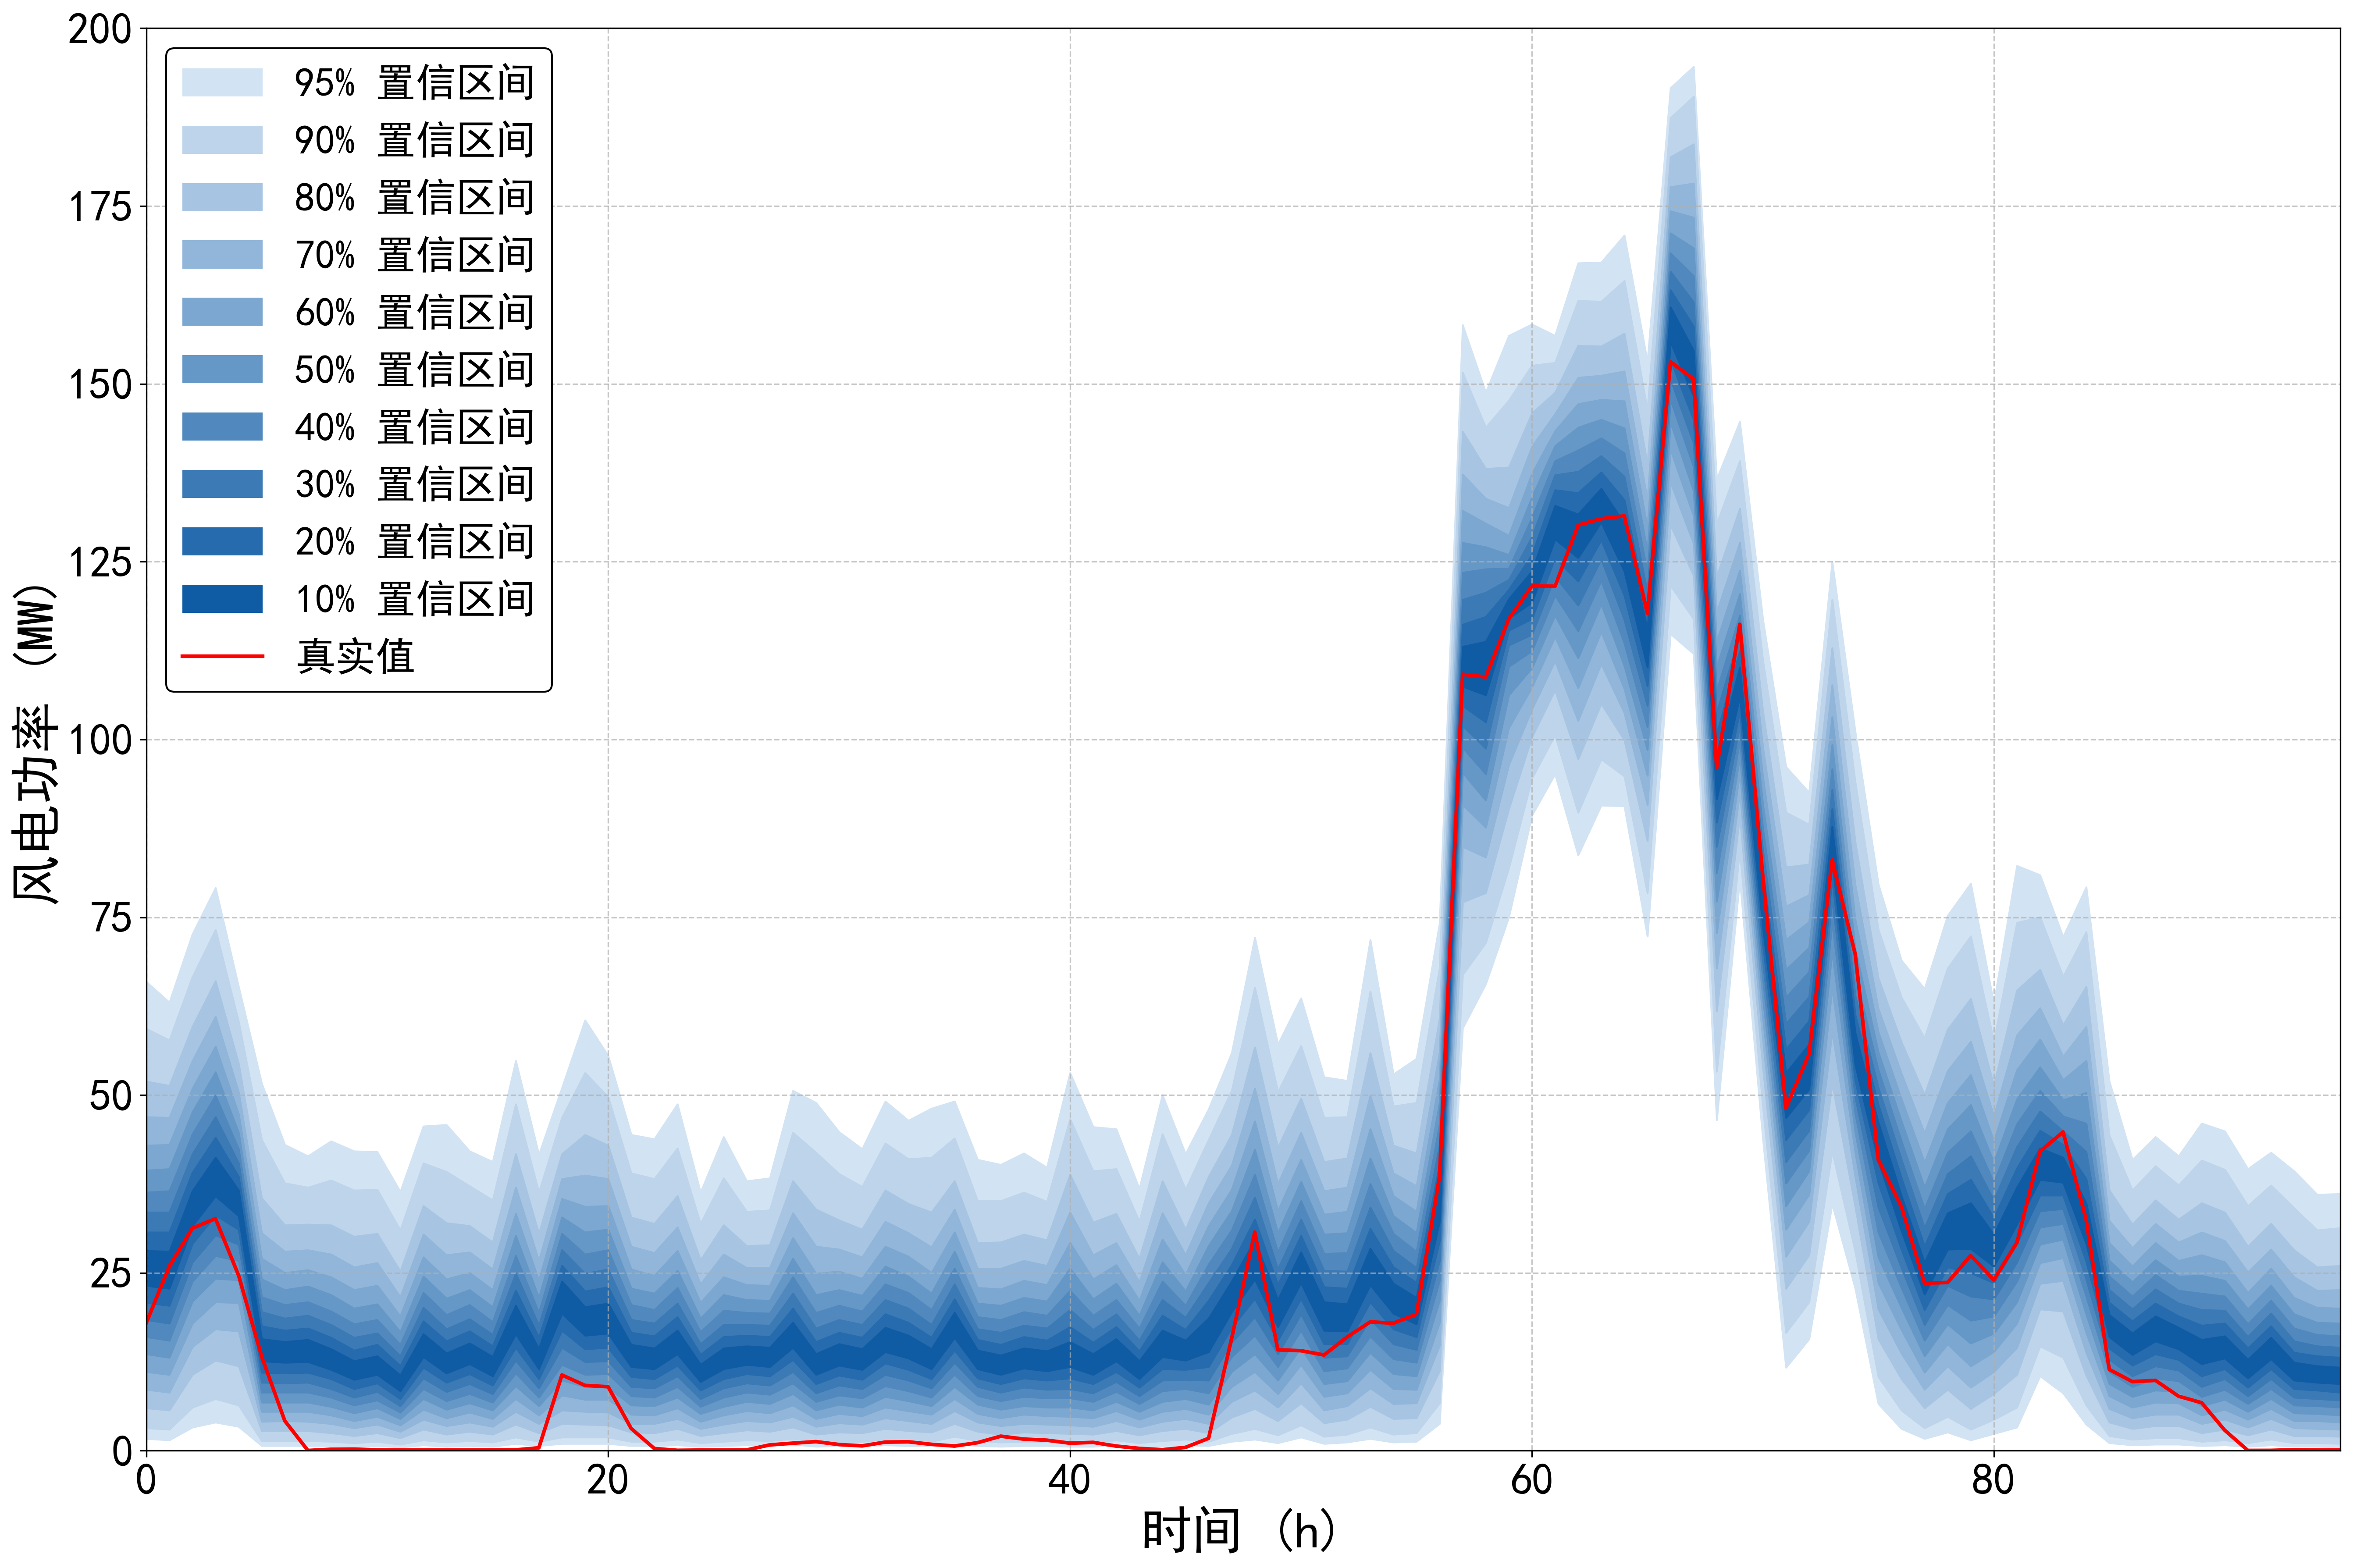

Source data for this figure (header and first rows):
95%up, 95%down, 90%up, 90%down, 80%up, 80%down, 70%up, 70%down, 60%up, 60%down, 50%up, 50%down, 40%up, 40%down, 30%up, 30%down, 20%up, 20%down, 10%up, 10%down, true
65.93, 1.701, 59.33, 3.202, 51.93, 6.003, 46.92, 8.604, 42.92, 11.11, 39.42, 13.61, 36.32, 16.01, 33.52, 18.41, 30.72, 20.81, 28.11, 23.21, 17.96
63.03, 1.501, 57.73, 3.002, 51.33, 5.703, 46.82, 8.204, 43.02, 10.71, 39.62, 13.11, 36.52, 15.51, 33.52, 17.91, 30.72, 20.41, 28.01, 22.81, 25.93
72.64, 3.302, 66.63, 6.103, 59.63, 10.71, 54.83, 14.61, 50.93, 17.91, 47.62, 21.01, 44.52, 23.81, 41.72, 26.51, 39.12, 29.11, 36.52, 31.62, 31.29
79.14, 4.002, 73.24, 7.304, 66.03, 12.71, 61.03, 17.11, 56.83, 20.91, 53.23, 24.21, 49.92, 27.41, 46.92, 30.32, 44.02, 33.12, 41.22, 35.82, 32.63
65.23, 3.402, 60.33, 6.403, 54.43, 11.91, 50.43, 16.81, 47.32, 20.81, 44.72, 24.01, 42.42, 26.71, 40.42, 29.01, 38.52, 31.12, 36.62, 33.02, 24.64
51.63, 0.7004, 43.72, 1.401, 35.52, 2.801, 30.62, 4.102, 27.01, 5.503, 24.11, 6.803, 21.61, 8.204, 19.51, 9.605, 17.51, 11.01, 15.71, 12.61, 13.23
43.02, 0.7004, 37.62, 1.401, 31.72, 2.801, 28.01, 4.202, 25.01, 5.503, 22.61, 6.803, 20.51, 8.204, 18.61, 9.505, 16.91, 10.91, 15.31, 12.41, 4.2
41.42, 0.7004, 37.02, 1.401, 31.82, 2.801, 28.21, 4.102, 25.41, 5.503, 23.11, 6.803, 20.91, 8.204, 19.01, 9.605, 17.21, 11.01, 15.61, 12.51, 0.03
43.52, 0.7004, 38.02, 1.301, 31.72, 2.501, 27.61, 3.802, 24.41, 5.003, 21.91, 6.203, 19.61, 7.504, 17.71, 8.704, 15.91, 10.11, 14.31, 11.41, 0.206
42.12, 0.6003, 36.62, 1.101, 30.12, 2.101, 25.81, 3.202, 22.61, 4.202, 20.01, 5.303, 17.81, 6.403, 15.91, 7.504, 14.11, 8.704, 12.61, 10.01, 0.223
42.02, 0.7004, 36.72, 1.301, 30.52, 2.501, 26.41, 3.702, 23.21, 4.802, 20.61, 6.003, 18.41, 7.104, 16.51, 8.304, 14.91, 9.505, 13.31, 10.71, 0.117
36.42, 0.5003, 31.02, 0.9005, 25.21, 1.801, 21.61, 2.701, 18.91, 3.602, 16.71, 4.502, 14.91, 5.403, 13.31, 6.303, 11.91, 7.304, 10.61, 8.404, 0.098
45.62, 0.8004, 40.42, 1.501, 34.42, 3.002, 30.42, 4.402, 27.21, 5.803, 24.51, 7.304, 22.21, 8.704, 20.11, 10.21, 18.21, 11.71, 16.41, 13.21, 0.094
45.82, 0.6003, 39.22, 1.201, 32.02, 2.301, 27.51, 3.502, 24.11, 4.602, 21.41, 5.803, 19.11, 7.004, 17.11, 8.304, 15.41, 9.605, 13.71, 10.91, 0.094
42.12, 0.7004, 37.22, 1.401, 31.62, 2.701, 27.91, 4.002, 25.01, 5.403, 22.61, 6.703, 20.51, 8.004, 18.51, 9.405, 16.81, 10.81, 15.11, 12.21, 0.097
40.62, 0.6003, 35.22, 1.201, 29.31, 2.301, 25.51, 3.402, 22.61, 4.502, 20.21, 5.703, 18.11, 6.803, 16.31, 8.004, 14.71, 9.205, 13.21, 10.51, 0.11
54.83, 1.001, 48.72, 1.901, 41.72, 3.702, 37.02, 5.503, 33.32, 7.304, 30.22, 9.105, 27.41, 10.91, 24.91, 12.71, 22.51, 14.51, 20.41, 16.41, 0.117
41.62, 0.7004, 36.32, 1.301, 30.52, 2.501, 26.71, 3.802, 23.91, 5.003, 21.51, 6.303, 19.41, 7.504, 17.61, 8.804, 15.91, 10.11, 14.31, 11.51, 0.408
51.03, 1.001, 46.82, 1.901, 41.72, 3.802, 38.22, 5.703, 35.42, 7.804, 32.82, 9.905, 30.52, 12.11, 28.21, 14.51, 26.01, 16.91, 23.81, 19.31, 10.65
60.53, 1.001, 53.13, 1.901, 44.42, 3.702, 38.72, 5.503, 34.32, 7.204, 30.72, 9.005, 27.61, 10.71, 24.91, 12.51, 22.41, 14.31, 20.21, 16.21, 9.179
55.53, 1.001, 49.72, 1.901, 42.92, 3.602, 38.22, 5.403, 34.42, 7.204, 31.12, 8.904, 28.21, 10.81, 25.51, 12.61, 23.01, 14.51, 20.71, 16.51, 8.995
44.42, 0.7004, 39.02, 1.301, 32.82, 2.601, 28.71, 3.802, 25.51, 5.103, 22.81, 6.403, 20.51, 7.704, 18.41, 9.005, 16.61, 10.41, 14.91, 11.81, 3.118
43.82, 0.7004, 38.22, 1.301, 31.92, 2.501, 27.81, 3.802, 24.61, 5.003, 22.11, 6.303, 19.81, 7.504, 17.91, 8.804, 16.11, 10.11, 14.41, 11.51, 0.308
48.72, 0.8004, 42.52, 1.601, 35.82, 3.102, 31.42, 4.502, 28.11, 6.003, 25.31, 7.504, 22.91, 9.005, 20.71, 10.51, 18.81, 12.01, 16.91, 13.61, 0.054
36.32, 0.6003, 31.92, 1.101, 26.81, 2.101, 23.41, 3.102, 20.81, 4.102, 18.61, 5.203, 16.71, 6.203, 15.01, 7.304, 13.51, 8.504, 12.11, 9.705, 0.085
44.12, 0.7004, 38.32, 1.301, 31.72, 2.501, 27.61, 3.702, 24.41, 5.003, 21.91, 6.203, 19.71, 7.504, 17.71, 8.804, 16.01, 10.11, 14.41, 11.51, 0.079
37.92, 0.8004, 33.62, 1.501, 28.81, 2.901, 25.71, 4.202, 23.31, 5.603, 21.21, 6.903, 19.41, 8.204, 17.71, 9.505, 16.21, 10.81, 14.71, 12.11, 0.112
38.32, 0.7004, 33.82, 1.401, 28.91, 2.701, 25.71, 4.002, 23.21, 5.303, 21.11, 6.603, 19.31, 7.904, 17.61, 9.205, 16.01, 10.51, 14.51, 11.81, 0.819
50.63, 0.9005, 44.72, 1.701, 37.92, 3.302, 33.42, 4.802, 29.91, 6.403, 27.01, 8.004, 24.41, 9.505, 22.11, 11.11, 20.01, 12.81, 18.01, 14.51, 1.062
48.92, 0.6003, 41.92, 1.201, 33.92, 2.301, 28.71, 3.402, 24.91, 4.502, 21.91, 5.703, 19.41, 6.903, 17.21, 8.104, 15.31, 9.405, 13.61, 10.71, 1.275
44.82, 0.7004, 38.92, 1.301, 32.42, 2.601, 28.31, 3.902, 25.21, 5.203, 22.61, 6.503, 20.41, 7.804, 18.41, 9.205, 16.61, 10.61, 15.01, 12.01, 0.867
42.42, 0.7004, 37.12, 1.301, 31.12, 2.501, 27.21, 3.702, 24.21, 4.902, 21.81, 6.103, 19.61, 7.404, 17.71, 8.704, 15.91, 10.01, 14.31, 11.41, 0.682
49.12, 0.8004, 43.22, 1.601, 36.62, 3.102, 32.22, 4.602, 28.71, 6.103, 25.91, 7.604, 23.41, 9.105, 21.21, 10.71, 19.21, 12.31, 17.31, 13.91, 1.213
46.42, 0.7004, 41.02, 1.401, 34.72, 2.801, 30.62, 4.202, 27.31, 5.603, 24.51, 7.004, 22.21, 8.404, 20.01, 9.905, 18.01, 11.41, 16.21, 13.01, 1.253
48.12, 0.7004, 41.22, 1.301, 33.52, 2.601, 28.61, 3.802, 25.01, 5.103, 22.11, 6.303, 19.81, 7.504, 17.71, 8.804, 15.91, 10.11, 14.31, 11.51, 0.894
49.12, 1.001, 43.92, 2.001, 37.92, 3.802, 33.92, 5.603, 30.72, 7.304, 28.01, 9.005, 25.61, 10.71, 23.41, 12.41, 21.31, 14.11, 19.41, 15.91, 0.66
40.92, 0.7004, 35.12, 1.401, 29.21, 2.701, 25.61, 4.002, 22.91, 5.203, 20.71, 6.503, 18.81, 7.704, 17.11, 9.005, 15.61, 10.21, 14.11, 11.51, 1.134
40.22, 0.6003, 35.12, 1.201, 29.31, 2.301, 25.61, 3.502, 22.71, 4.602, 20.41, 5.803, 18.41, 7.004, 16.61, 8.204, 14.91, 9.405, 13.41, 10.71, 2.044
41.82, 0.7004, 36.32, 1.301, 30.42, 2.601, 26.71, 3.802, 23.91, 5.103, 21.51, 6.303, 19.51, 7.604, 17.61, 8.904, 16.01, 10.21, 14.41, 11.61, 1.634
39.82, 0.7004, 35.02, 1.301, 29.61, 2.501, 26.01, 3.702, 23.31, 4.902, 21.01, 6.103, 19.01, 7.404, 17.21, 8.604, 15.51, 9.905, 14.01, 11.21, 1.477
53.13, 0.6003, 46.62, 1.201, 38.82, 2.401, 33.52, 3.602, 29.21, 4.802, 25.61, 6.103, 22.51, 7.404, 19.81, 8.704, 17.41, 10.21, 15.31, 11.81, 1.061
45.52, 0.6003, 39.32, 1.201, 32.12, 2.301, 27.51, 3.402, 24.11, 4.602, 21.31, 5.703, 19.01, 6.903, 17.01, 8.104, 15.21, 9.405, 13.61, 10.71, 1.174
45.22, 0.8004, 39.62, 1.501, 33.32, 2.801, 29.21, 4.202, 26.11, 5.603, 23.51, 6.903, 21.21, 8.304, 19.21, 9.705, 17.41, 11.11, 15.71, 12.61, 0.651
36.82, 0.6003, 32.22, 1.101, 27.01, 2.201, 23.71, 3.302, 21.11, 4.402, 19.01, 5.503, 17.21, 6.603, 15.51, 7.704, 14.01, 8.904, 12.61, 10.11, 0.324
50.03, 0.7004, 44.52, 1.401, 37.92, 2.801, 33.42, 4.102, 29.71, 5.503, 26.51, 6.903, 23.81, 8.404, 21.21, 9.905, 19.01, 11.51, 16.91, 13.21, 0.149
41.72, 0.8004, 36.72, 1.601, 31.12, 3.102, 27.51, 4.502, 24.71, 5.903, 22.41, 7.304, 20.41, 8.704, 18.71, 10.01, 17.01, 11.41, 15.51, 12.71, 0.467
48.02, 0.7004, 43.72, 1.301, 38.52, 2.501, 34.82, 3.802, 31.62, 5.103, 28.81, 6.503, 26.21, 8.104, 23.61, 9.905, 21.11, 11.81, 18.61, 13.91, 1.743
55.93, 1.301, 50.63, 2.401, 44.42, 4.702, 40.12, 6.903, 36.72, 9.005, 33.72, 11.11, 31.02, 13.21, 28.41, 15.21, 26.11, 17.31, 23.81, 19.51, 15.81
72.14, 1.601, 65.13, 3.102, 56.73, 5.903, 50.93, 8.504, 46.32, 11.11, 42.32, 13.61, 38.82, 16.21, 35.62, 18.81, 32.52, 21.41, 29.61, 24.11, 30.73
57.13, 1.101, 50.43, 2.201, 42.62, 4.202, 37.52, 6.103, 33.72, 8.004, 30.62, 9.905, 27.91, 11.81, 25.51, 13.61, 23.31, 15.51, 21.21, 17.41, 14.18
63.63, 1.901, 56.93, 3.602, 49.52, 6.703, 44.72, 9.505, 40.92, 12.11, 37.82, 14.51, 35.12, 16.91, 32.52, 19.21, 30.22, 21.41, 27.91, 23.61, 14.06
52.53, 1.001, 46.82, 2.001, 40.62, 3.902, 36.52, 5.703, 33.22, 7.604, 30.42, 9.405, 27.71, 11.21, 25.31, 13.11, 23.01, 15.01, 20.91, 16.91, 13.46
52.03, 1.201, 46.92, 2.301, 41.12, 4.402, 37.02, 6.303, 33.62, 8.104, 30.62, 9.805, 27.81, 11.61, 25.21, 13.31, 22.81, 15.01, 20.61, 16.81, 15.99
71.84, 1.701, 64.53, 3.302, 55.93, 6.203, 49.92, 8.804, 45.22, 11.41, 41.12, 13.81, 37.52, 16.11, 34.22, 18.51, 31.22, 20.91, 28.41, 23.31, 18.11
52.93, 1.201, 48.42, 2.301, 42.92, 4.502, 39.02, 6.603, 35.82, 8.704, 33.02, 10.81, 30.52, 12.91, 28.11, 15.01, 25.81, 17.11, 23.51, 19.31, 17.93
55.13, 1.301, 48.92, 2.501, 41.82, 4.602, 37.22, 6.703, 33.62, 8.604, 30.62, 10.51, 28.01, 12.41, 25.71, 14.21, 23.61, 16.01, 21.51, 17.81, 19.2
74.14, 3.802, 67.83, 6.703, 60.73, 11.21, 56.03, 14.81, 52.23, 18.01, 48.92, 21.11, 45.92, 23.91, 43.02, 26.71, 40.22, 29.51, 37.52, 32.22, 38.58
158.3, 59.43, 151.6, 66.93, 143.3, 77.14, 137.3, 84.94, 132.2, 90.85, 127.7, 95.35, 123.5, 98.85, 119.7, 102, 116.2, 104.8, 113.1, 107.5, 109.2
148.8, 65.63, 143.9, 71.44, 138.1, 78.44, 133.9, 83.44, 130.4, 87.64, 127.1, 91.45, 124, 95.15, 120.7, 98.75, 117.3, 102.5, 113.8, 106.3, 108.8
156.8, 75.04, 147.7, 81.94, 138.3, 90.25, 132.6, 96.45, 128.7, 101.7, 126, 106.3, 124.1, 110.3, 122.5, 113.3, 121.1, 115.4, 119.8, 117.1, 116.9
... 36 more rows
